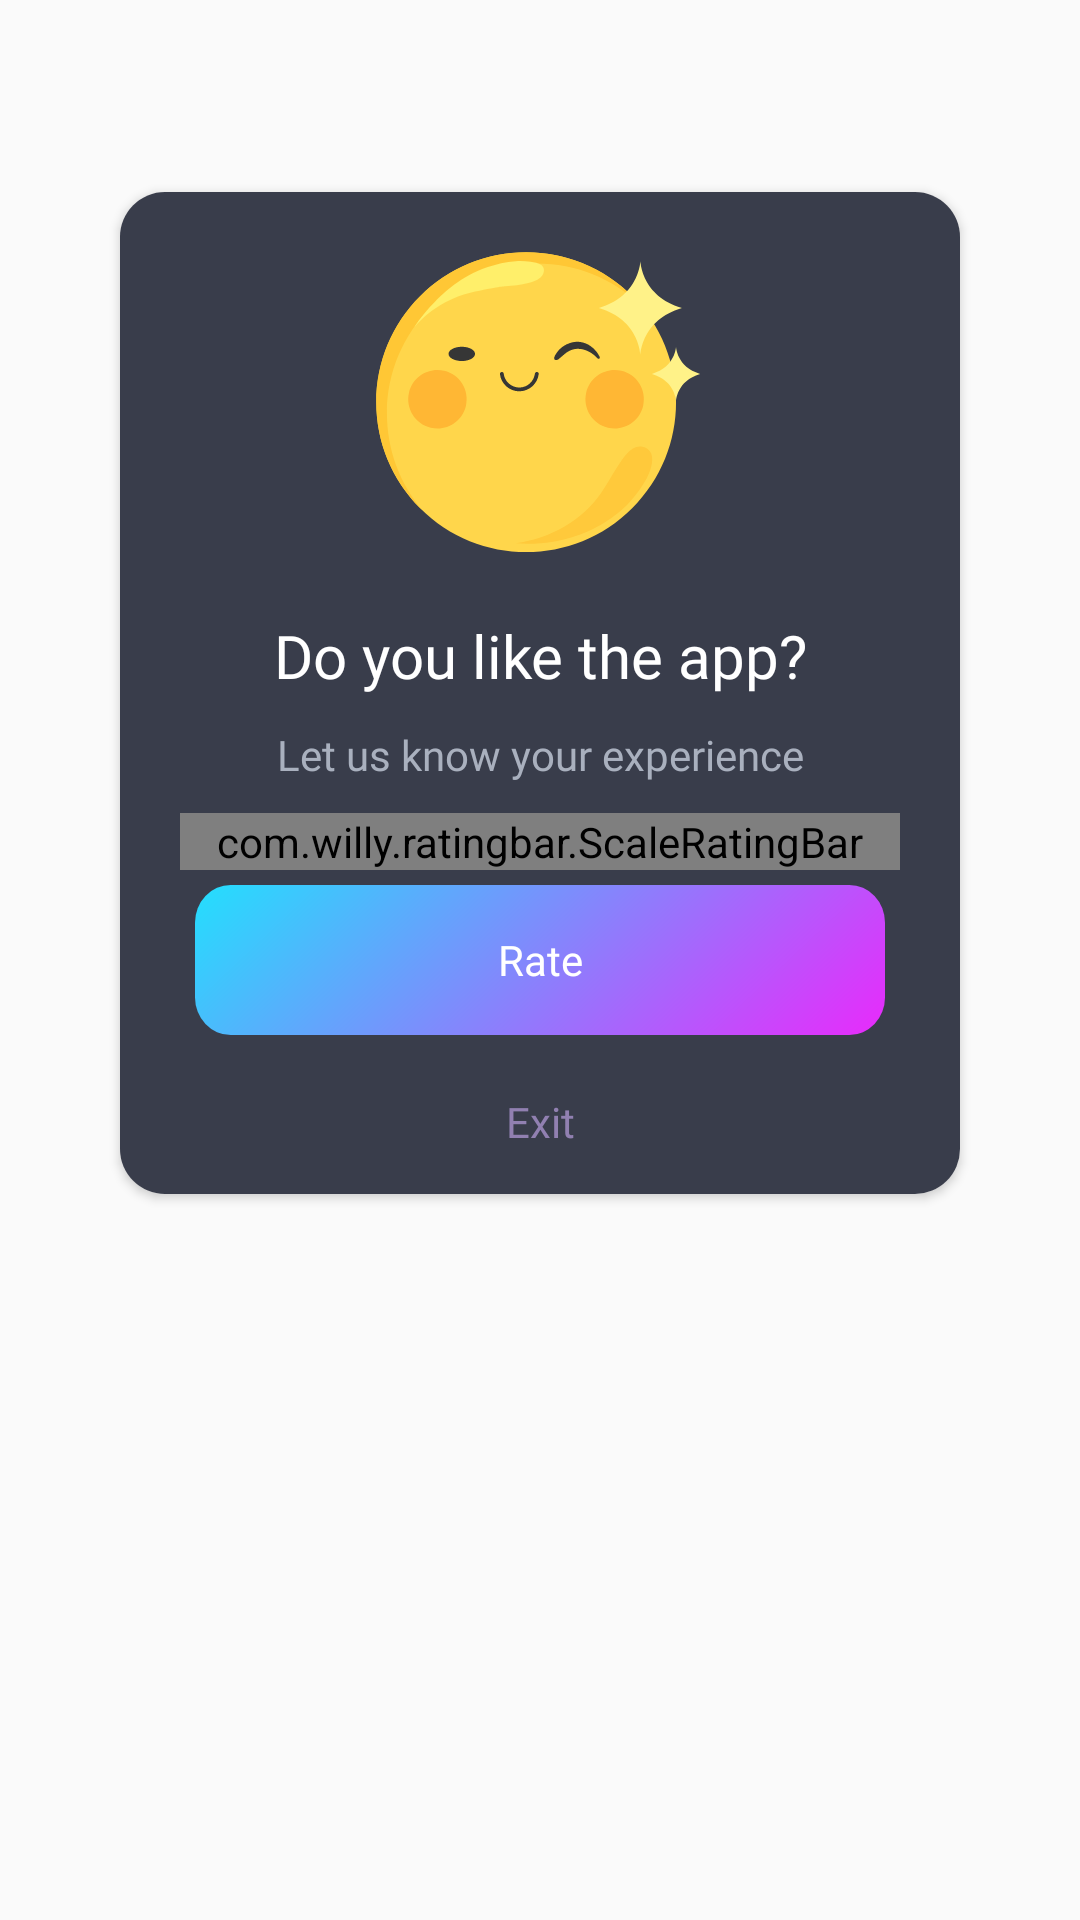

Android layout source for this screen:
<!-- AndroidManifest.xml: application theme Theme.HahaloloFake -->
<!-- res/layout/fragment_dialog_rating.xml -->
<?xml version="1.0" encoding="utf-8"?>
<androidx.constraintlayout.widget.ConstraintLayout xmlns:android="http://schemas.android.com/apk/res/android"
    xmlns:app="http://schemas.android.com/apk/res-auto"
    android:layout_width="match_parent"
    android:layout_height="wrap_content"
    android:background="@android:color/transparent">

    <androidx.constraintlayout.widget.Guideline
        android:id="@+id/guideline1"
        android:layout_width="match_parent"
        android:layout_height="wrap_content"
        android:orientation="horizontal"
        app:layout_constraintGuide_percent="0.1" />

    <androidx.constraintlayout.widget.Guideline
        android:id="@+id/guideline2"
        android:layout_width="match_parent"
        android:layout_height="wrap_content"
        android:orientation="horizontal"
        app:layout_constraintGuide_percent="0.03" />

    <androidx.constraintlayout.widget.Guideline
        android:id="@+id/guideline3"
        android:layout_width="match_parent"
        android:layout_height="wrap_content"
        android:orientation="horizontal"
        app:layout_constraintGuide_percent="0.001" />

    <ImageView
        android:id="@+id/imageView"
        android:layout_width="wrap_content"
        android:layout_height="wrap_content"
        android:visibility="gone"
        app:layout_constraintLeft_toLeftOf="parent"
        app:layout_constraintRight_toRightOf="parent"
        app:layout_constraintTop_toBottomOf="@id/guideline3"
        app:srcCompat="@drawable/drop_shadow_rate_0" />

    <androidx.cardview.widget.CardView
        android:id="@+id/creenRating"
        android:layout_width="match_parent"
        android:layout_height="0dp"
        android:layout_marginHorizontal="40dp"
        app:cardCornerRadius="15dp"
        app:layout_constraintLeft_toLeftOf="parent"
        app:layout_constraintRight_toRightOf="parent"
        app:layout_constraintTop_toBottomOf="@id/guideline1">

        <LinearLayout
            android:layout_width="match_parent"
            android:layout_height="wrap_content"
            android:layout_gravity="center"
            android:background="@color/color_393D4B"
            android:orientation="vertical"
            android:paddingHorizontal="5dp"
            android:paddingStart="20dp"
            android:paddingTop="20dp"
            android:paddingEnd="20dp">

            <ImageView
                android:id="@+id/imgIcon"
                android:layout_width="wrap_content"
                android:layout_height="wrap_content"
                android:layout_gravity="center_horizontal"
                android:adjustViewBounds="true"
                android:elevation="8dp"
                app:layout_constraintLeft_toLeftOf="parent"
                app:layout_constraintRight_toRightOf="parent"
                app:layout_constraintTop_toBottomOf="@id/guideline2"
                app:srcCompat="@drawable/ic_rate_1" />

            <TextView
                android:id="@+id/tvTitle"
                android:layout_width="match_parent"
                android:layout_height="wrap_content"
                android:layout_gravity="center"
                android:layout_marginTop="20dp"
                android:layout_marginHorizontal="5dp"
                android:fontFamily="@font/app_font_black"
                android:gravity="center"
                android:maxLines="2"
                android:paddingHorizontal="5dp"
                android:text="@string/do_you_like_the_app"
                android:textColor="@color/white"
                android:textSize="20sp" />

            <TextView
                android:id="@+id/tvContent"
                android:layout_width="match_parent"
                android:layout_height="wrap_content"
                android:layout_gravity="center"
                android:layout_marginHorizontal="15dp"
                android:layout_marginVertical="10dp"
                android:fontFamily="@font/montserrat_regular"
                android:gravity="center"
                android:maxLines="2"
                android:paddingHorizontal="10dp"
                android:text="@string/let_us_know_your_experience"
                android:textColor="#A9B0BE"
                android:textSize="14sp" />

            <androidx.constraintlayout.widget.ConstraintLayout
                android:layout_width="match_parent"
                android:layout_height="wrap_content">

                <com.willy.ratingbar.ScaleRatingBar
                    android:id="@+id/ratingBar"
                    android:layout_width="match_parent"
                    android:layout_height="wrap_content"
                    app:layout_constraintBottom_toBottomOf="parent"
                    app:layout_constraintLeft_toLeftOf="parent"
                    app:layout_constraintRight_toRightOf="parent"
                    app:layout_constraintTop_toTopOf="parent"
                    app:srb_clearRatingEnabled="true"
                    app:srb_clickable="true"
                    app:srb_drawableEmpty="@drawable/star_normal"
                    app:srb_drawableFilled="@drawable/star_click"
                    app:srb_isIndicator="false"
                    app:srb_minimumStars="0"
                    app:srb_starPadding="5dp"
                    app:srb_numStars="5"
                    app:srb_rating="5"
                    app:srb_scrollable="true"
                    app:srb_starHeight="50dp"
                    app:srb_starWidth="50dp"
                    app:srb_stepSize="1" />

            </androidx.constraintlayout.widget.ConstraintLayout>

            <TextView
                android:id="@+id/textbest"
                android:layout_width="wrap_content"
                android:layout_height="wrap_content"
                android:layout_gravity="center"
                android:layout_marginHorizontal="15dp"
                android:layout_marginBottom="10dp"
                android:maxLines="2"
                android:text="The best we can get :)"
                android:textColor="#2B9999"
                android:textSize="13dp"
                android:visibility="gone"
                app:layout_constraintBottom_toBottomOf="parent"
                app:layout_constraintLeft_toLeftOf="parent"
                app:layout_constraintRight_toRightOf="parent"
                app:layout_constraintTop_toTopOf="parent" />

            <EditText
                android:id="@+id/editFeedback"
                android:layout_width="fill_parent"
                android:layout_height="wrap_content"
                android:layout_marginTop="10dp"
                android:layout_marginBottom="10dp"
                android:hint="Writing something"
                android:textSize="16.0sp"
                android:visibility="gone" />

            <LinearLayout
                android:layout_width="match_parent"
                android:layout_height="wrap_content"
                android:gravity="center_horizontal"
                android:orientation="vertical">

                <androidx.appcompat.widget.AppCompatButton
                    android:id="@+id/btnRate"
                    android:layout_width="match_parent"
                    android:layout_height="50dp"
                    android:layout_margin="5dp"
                    android:layout_weight="1"
                    android:background="@drawable/bg_rate_btn"
                    android:fontFamily="@font/app_font_black"
                    android:text="@string/rate"
                    android:textAllCaps="false"
                    android:textColor="@color/white"
                    android:textSize="14sp" />

                <androidx.appcompat.widget.AppCompatButton
                    android:id="@+id/btnLater"
                    android:layout_width="wrap_content"
                    android:layout_height="wrap_content"
                    android:layout_weight="1"
                    android:background="@null"
                    android:fontFamily="@font/app_font_black"
                    android:maxLines="1"
                    android:text="@string/exit"
                    android:textAllCaps="false"
                    android:textColor="@color/color_9180B1"
                    android:textSize="14sp" />
            </LinearLayout>
        </LinearLayout>
    </androidx.cardview.widget.CardView>
</androidx.constraintlayout.widget.ConstraintLayout>
<!-- resources referenced by this layout -->
<resources>
  <color name="color_393D4B">#393D4B</color>
  <color name="color_9180B1">#9180B1</color>
  <color name="white">#FFFFFFFF</color>
  <!-- drawable bg_rate_btn (drawable) -->
  <vector xmlns:android="http://schemas.android.com/apk/res/android"
      xmlns:aapt="http://schemas.android.com/aapt"
      android:width="232dp"
      android:height="48dp"
      android:viewportWidth="232"
      android:viewportHeight="48">
    <path
        android:pathData="M12,0L220,0A12,12 0,0 1,232 12L232,36A12,12 0,0 1,220 48L12,48A12,12 0,0 1,0 36L0,12A12,12 0,0 1,12 0z">
      <aapt:attr name="android:fillColor">
        <gradient 
            android:startX="246.5"
            android:startY="64.5"
            android:endX="82.29"
            android:endY="-118.84"
            android:type="linear">
          <item android:offset="0" android:color="#FFFF15FB"/>
          <item android:offset="1" android:color="#FF00FFFD"/>
        </gradient>
      </aapt:attr>
    </path>
  </vector>
  <!-- drawable ic_rate_1: vector/xml drawable (drawable, 4042 chars, omitted) -->
  <!-- drawable star_click: png bitmap (drawable, 4729 bytes) -->
  <!-- drawable star_normal: png bitmap (drawable, 2593 bytes) -->
  <string name="do_you_like_the_app">Do you like the app?</string>
  <string name="exit">Exit</string>
  <string name="let_us_know_your_experience">Let us know your experience</string>
  <string name="rate">Rate</string>
  <style name="Theme.HahaloloFake" parent="Theme.AppCompat.Light.NoActionBar">
          
          <item name="colorPrimary">@color/purple_500</item>
          <item name="colorPrimaryDark">@color/purple_700</item>
          <item name="colorAccent">@color/teal_200</item>
          
      </style>
  <color name="purple_500">#FF6200EE</color>
  <color name="purple_700">#FF3700B3</color>
  <color name="teal_200">#FF03DAC5</color>
</resources>
